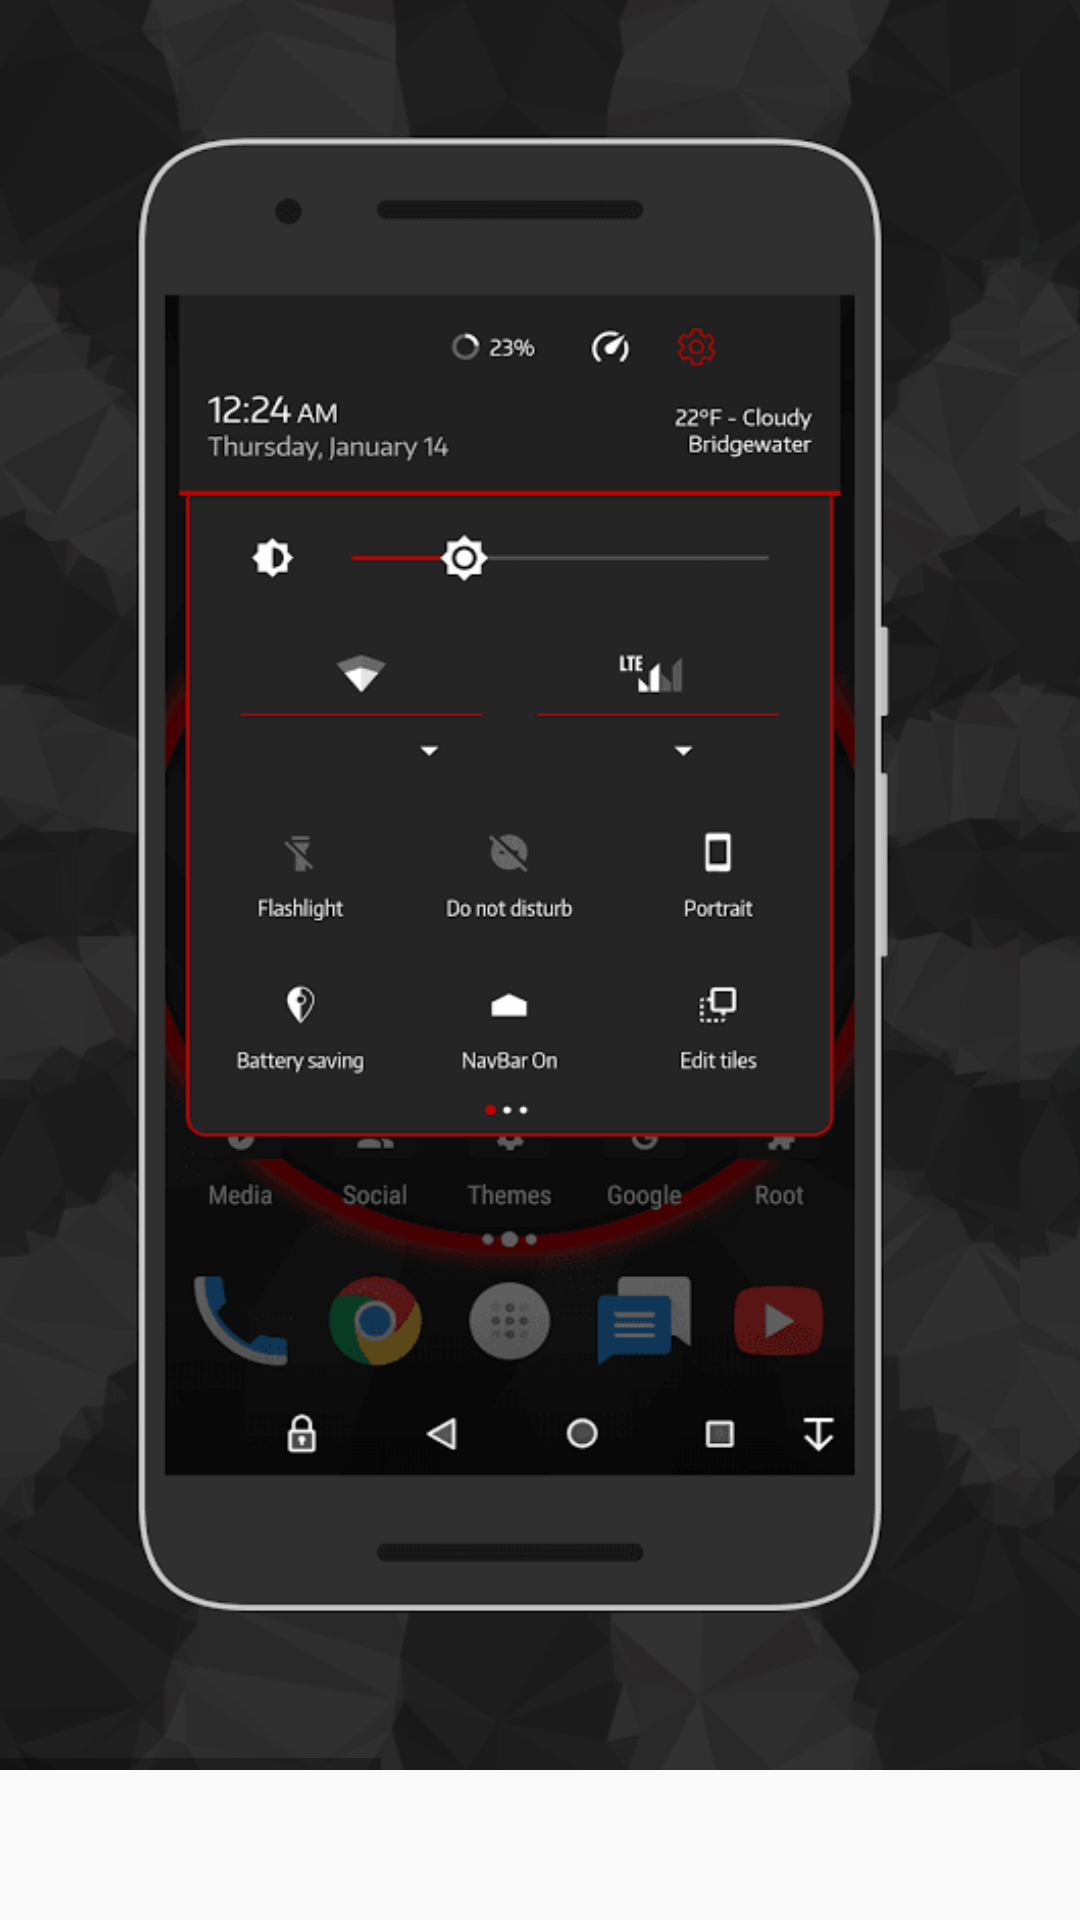

Produce the Android XML layout that renders to this screen, including the resource entries it uses.
<!-- AndroidManifest.xml: application theme AppTheme -->
<!-- res/layout/materialfaded_red_screenshots.xml -->
<?xml version="1.0" encoding="utf-8"?>
<LinearLayout xmlns:android="http://schemas.android.com/apk/res/android"
    android:layout_width="wrap_content"
    android:layout_height="wrap_content"
    android:orientation="vertical" >

    <HorizontalScrollView
        android:layout_width="wrap_content"
        android:layout_height="wrap_content"
        android:layout_marginTop="0dp" >

        <LinearLayout
            android:layout_width="wrap_content"
            android:layout_height="wrap_content"
            android:orientation="horizontal" >

            <ImageView
                android:id="@+id/image1"
                android:layout_width="340sp"
                android:layout_height="590sp"
                android:scaleType="fitXY"
                android:src="@drawable/materialfaded_red_screenshot1"/>

            <ImageView
                android:id="@+id/image2"
                android:layout_width="340sp"
                android:layout_height="590sp"
                android:scaleType="fitXY"
                android:src="@drawable/materialfaded_red_screenshot2"/>

            <ImageView
                android:id="@+id/image3"
                android:layout_width="340sp"
                android:layout_height="590sp"
                android:scaleType="fitXY"
                android:src="@drawable/materialfaded_red_screenshot3"/>

        </LinearLayout>
    </HorizontalScrollView>

</LinearLayout>
<!-- resources referenced by this layout -->
<resources>
  <!-- drawable materialfaded_red_screenshot1: png bitmap (drawable-nodpi, 39582 bytes) -->
  <!-- drawable materialfaded_red_screenshot2: png bitmap (drawable-nodpi, 42771 bytes) -->
  <!-- drawable materialfaded_red_screenshot3: png bitmap (drawable-nodpi, 33069 bytes) -->
  <style name="AppTheme" parent="Theme.AppCompat.Light">
          <item name="colorPrimary">@color/colorPrimary</item>
          <item name="colorPrimaryDark">@color/colorPrimaryDark</item>
          <item name="colorAccent">@color/colorAccent</item>
          <item name="drawerArrowStyle">@style/DrawerArrowStyle</item>
          <item name="android:actionOverflowButtonStyle">@style/ActionBarOverflow</item>
          <item name="android:windowTranslucentStatus">true</item>
          <item name="android:windowActionBarOverlay">true</item>
          <item name="android:windowContentOverlay">@null</item>
          <item name="preferenceTheme">@style/PreferenceThemeOverlay.v14.Material</item>
      </style>
  <color name="colorPrimary">#313131</color>
  <color name="colorPrimaryDark">#222222</color>
  <color name="colorAccent">#dc2121</color>
  <style name="DrawerArrowStyle" parent="@style/Widget.AppCompat.DrawerArrowToggle">
          <item name="spinBars">true</item>
          <item name="color">@android:color/white</item>
      </style>
  <style name="ActionBarOverflow" parent="@android:style/Widget.Material.Light.ActionButton.Overflow">
          <item name="android:src">@drawable/ic_menu_overflow</item>
      </style>
</resources>
